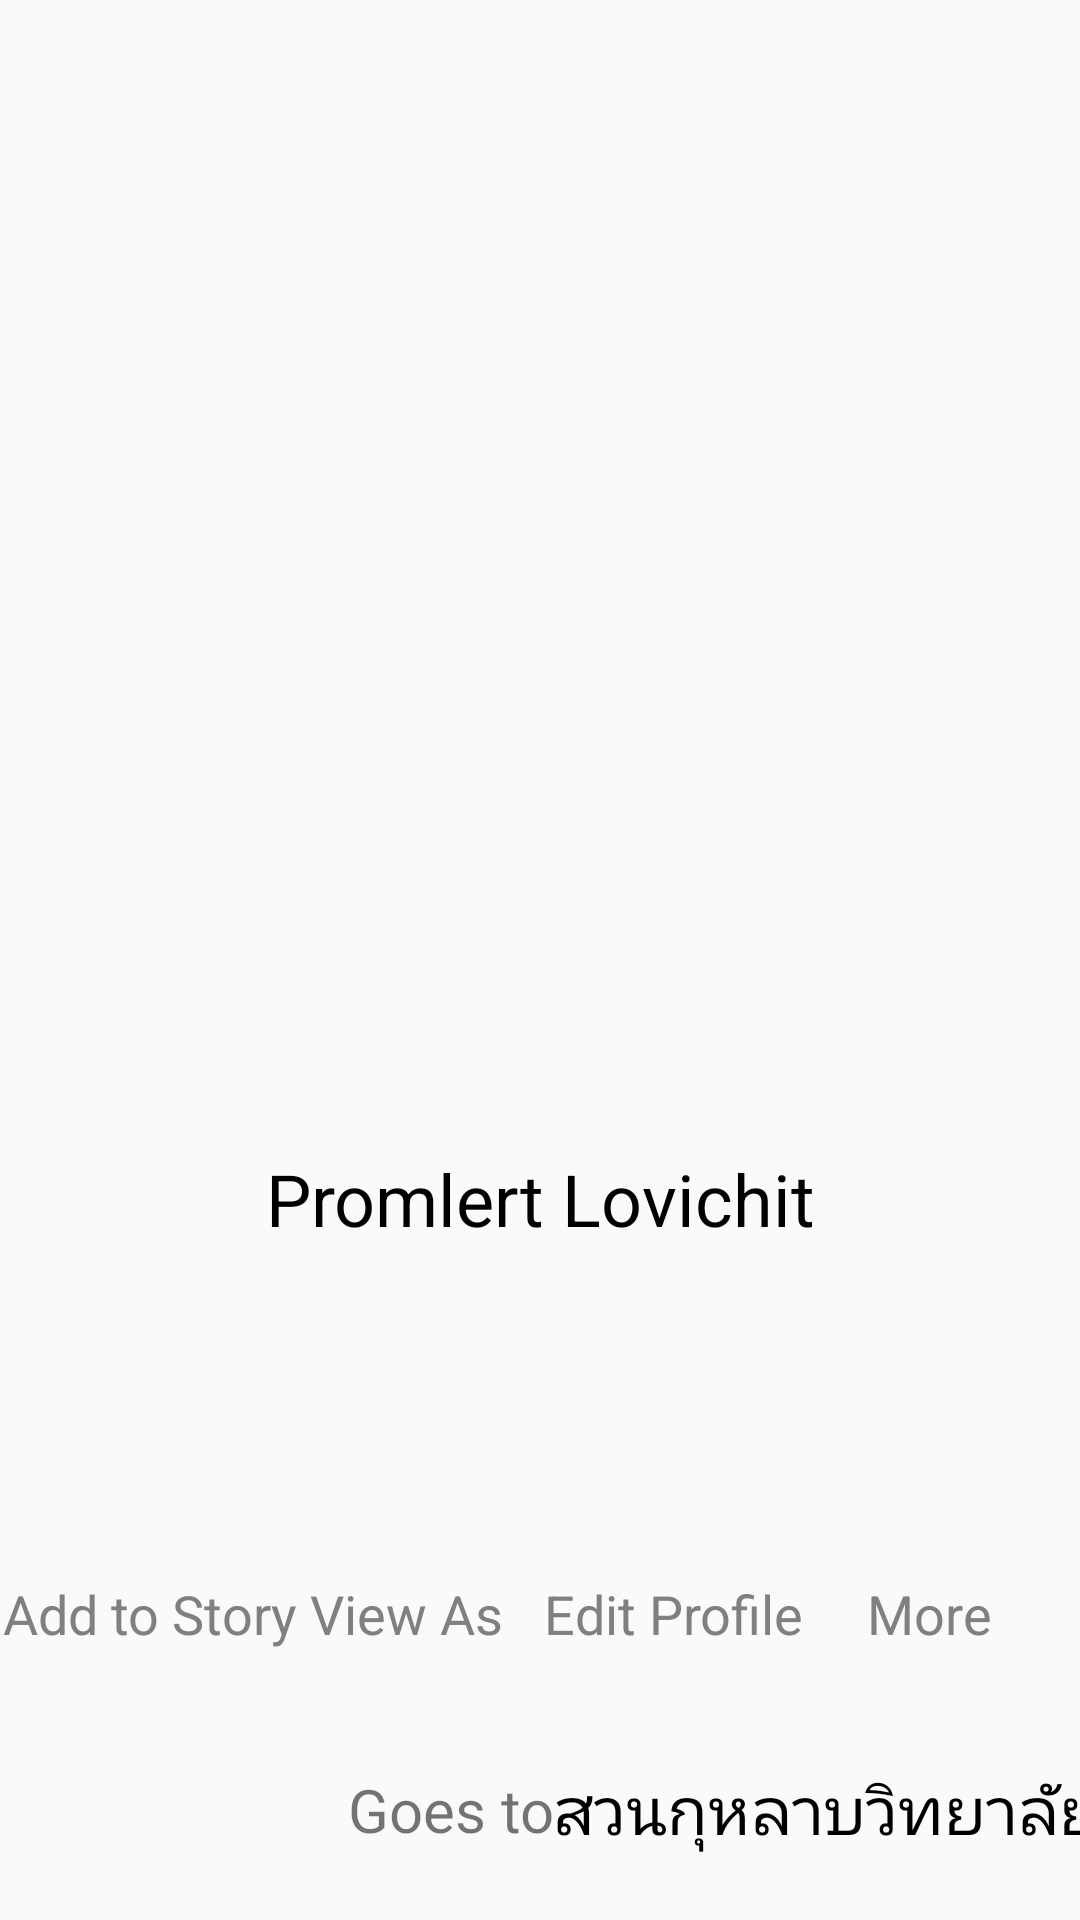

Produce the Android XML layout that renders to this screen, including the resource entries it uses.
<!-- AndroidManifest.xml: application theme AppTheme -->
<!-- res/layout/activity_profile.xml -->
<?xml version="1.0" encoding="utf-8"?>
<androidx.constraintlayout.widget.ConstraintLayout xmlns:android="http://schemas.android.com/apk/res/android"
    xmlns:app="http://schemas.android.com/apk/res-auto"
    xmlns:tools="http://schemas.android.com/tools"
    android:layout_width="match_parent"
    android:layout_height="match_parent"
    tools:context=".Profile"
    >


    <ImageView
        android:id="@+id/imageView4"
        android:layout_width="0dp"
        android:layout_height="0dp"
        android:layout_marginStart="16dp"
        android:layout_marginLeft="16dp"
        android:layout_marginTop="16dp"
        android:layout_marginEnd="16dp"
        android:layout_marginRight="16dp"
        app:layout_constraintDimensionRatio="w,397:600"
        app:layout_constraintEnd_toEndOf="parent"
        app:layout_constraintStart_toStartOf="parent"
        app:layout_constraintTop_toTopOf="parent"
        app:srcCompat="@drawable/cover" />

    <ImageView
        android:id="@+id/imageView3"
        android:layout_width="0dp"
        android:layout_height="215dp"
        app:layout_constraintBottom_toBottomOf="parent"
        app:layout_constraintDimensionRatio="w,1:1"
        app:layout_constraintEnd_toEndOf="@+id/textView2"
        app:layout_constraintStart_toStartOf="@+id/textView2"
        app:layout_constraintTop_toTopOf="parent"
        app:layout_constraintVertical_bias="0.33999997"
        app:srcCompat="@drawable/ic_profile" />

    <ImageView
        android:id="@+id/imageView5"
        android:layout_width="0dp"
        android:layout_height="70dp"
        android:layout_marginTop="24dp"
        app:layout_constraintDimensionRatio="w,1:1"
        app:layout_constraintEnd_toStartOf="@+id/imageView6"
        app:layout_constraintHorizontal_chainStyle="spread"
        app:layout_constraintStart_toStartOf="parent"
        app:layout_constraintTop_toBottomOf="@+id/textView2"
        app:srcCompat="@drawable/ic_add_story" />

    <ImageView
        android:id="@+id/imageView6"
        android:layout_width="0dp"
        android:layout_height="70dp"
        android:layout_marginEnd="4dp"
        android:layout_marginRight="4dp"
        app:layout_constraintBottom_toBottomOf="@+id/imageView5"
        app:layout_constraintDimensionRatio="w,1:1"
        app:layout_constraintEnd_toStartOf="@+id/imageView7"
        app:layout_constraintStart_toEndOf="@+id/imageView5"
        app:layout_constraintTop_toTopOf="@+id/imageView5"
        app:srcCompat="@drawable/ic_view_as" />

    <ImageView
        android:id="@+id/imageView7"
        android:layout_width="0dp"
        android:layout_height="70dp"
        app:layout_constraintDimensionRatio="w,1:1"
        app:layout_constraintEnd_toStartOf="@+id/imageView8"
        app:layout_constraintStart_toEndOf="@+id/imageView6"
        app:layout_constraintTop_toTopOf="@+id/imageView6"
        app:srcCompat="@drawable/ic_edit_profile" />

    <ImageView
        android:id="@+id/imageView8"
        android:layout_width="0dp"
        android:layout_height="70dp"
        app:layout_constraintDimensionRatio="w,1:1"
        app:layout_constraintEnd_toEndOf="parent"
        app:layout_constraintStart_toEndOf="@+id/imageView7"
        app:layout_constraintTop_toTopOf="@+id/imageView7"
        app:srcCompat="@drawable/ic_more" />

    <ImageView
        android:id="@+id/imageView9"
        android:layout_width="0dp"
        android:layout_height="50dp"
        android:layout_marginStart="32dp"
        android:layout_marginLeft="32dp"
        android:layout_marginTop="24dp"
        app:layout_constraintDimensionRatio="w,1:1"
        app:layout_constraintEnd_toStartOf="@+id/textView7"
        app:layout_constraintHorizontal_bias="0.508"
        app:layout_constraintHorizontal_chainStyle="spread_inside"
        app:layout_constraintStart_toStartOf="parent"
        app:layout_constraintTop_toBottomOf="@+id/textView3"
        app:srcCompat="@drawable/ic_study" />

    <ImageView
        android:id="@+id/imageView10"
        android:layout_width="0dp"
        android:layout_height="50dp"
        android:layout_marginTop="8dp"
        app:layout_constraintDimensionRatio="w,1:1"
        app:layout_constraintEnd_toEndOf="@+id/imageView9"
        app:layout_constraintStart_toStartOf="@+id/imageView9"
        app:layout_constraintTop_toBottomOf="@+id/imageView9"
        app:srcCompat="@drawable/ic_live" />

    <ImageView
        android:id="@+id/imageView11"
        android:layout_width="0dp"
        android:layout_height="50dp"
        android:layout_marginTop="8dp"
        app:layout_constraintEnd_toEndOf="@+id/imageView10"
        app:layout_constraintStart_toStartOf="@+id/imageView10"
        app:layout_constraintTop_toBottomOf="@+id/imageView10"
        app:srcCompat="@drawable/ic_from" />

    <TextView
        android:id="@+id/textView3"
        android:layout_width="wrap_content"
        android:layout_height="wrap_content"
        android:layout_marginTop="16dp"
        android:text="@string/f2_addto"
        android:textColor="#808080"
        android:textSize="18sp"
        app:layout_constraintEnd_toEndOf="@+id/imageView5"
        app:layout_constraintStart_toStartOf="@+id/imageView5"
        app:layout_constraintTop_toBottomOf="@+id/imageView5" />

    <TextView
        android:id="@+id/textView2"
        android:layout_width="wrap_content"
        android:layout_height="wrap_content"
        android:layout_marginTop="24dp"
        android:text="Promlert Lovichit"
        android:textColor="#000000"
        android:textSize="24sp"
        app:layout_constraintBottom_toBottomOf="parent"
        app:layout_constraintEnd_toEndOf="parent"
        app:layout_constraintStart_toStartOf="parent"
        app:layout_constraintTop_toBottomOf="@+id/imageView3"
        app:layout_constraintVertical_bias="0.0" />

    <TextView
        android:id="@+id/textView4"
        android:layout_width="wrap_content"
        android:layout_height="wrap_content"
        android:layout_marginTop="16dp"
        android:text="@string/f2_View"
        android:textColor="#808080"
        android:textSize="18sp"
        app:layout_constraintEnd_toEndOf="@+id/imageView6"
        app:layout_constraintStart_toStartOf="@+id/imageView6"
        app:layout_constraintTop_toBottomOf="@+id/imageView6" />

    <TextView
        android:id="@+id/textView5"
        android:layout_width="wrap_content"
        android:layout_height="wrap_content"
        android:layout_marginTop="16dp"
        android:text="@string/f2_Edit"
        android:textColor="#808080"
        android:textSize="18sp"
        app:layout_constraintEnd_toEndOf="@+id/imageView7"
        app:layout_constraintStart_toStartOf="@+id/imageView7"
        app:layout_constraintTop_toBottomOf="@+id/imageView7" />

    <TextView
        android:id="@+id/textView6"
        android:layout_width="wrap_content"
        android:layout_height="wrap_content"
        android:layout_marginTop="16dp"
        android:text="@string/f2_More"
        android:textColor="#808080"
        android:textSize="18sp"
        app:layout_constraintEnd_toEndOf="@+id/imageView8"
        app:layout_constraintStart_toStartOf="@+id/imageView8"
        app:layout_constraintTop_toBottomOf="@+id/imageView8" />

    <TextView
        android:id="@+id/textView7"
        android:layout_width="wrap_content"
        android:layout_height="wrap_content"
        android:layout_marginStart="34dp"
        android:layout_marginLeft="34dp"
        android:text="@string/f2_Goseto"
        android:textSize="20sp"
        app:layout_constraintBottom_toTopOf="@+id/imageView10"
        app:layout_constraintStart_toEndOf="@+id/imageView9"
        app:layout_constraintTop_toTopOf="@+id/imageView9" />

    <TextView
        android:id="@+id/textView8"
        android:layout_width="wrap_content"
        android:layout_height="wrap_content"
        android:text="สวนกุหลาบวิทยาลัย"
        android:textColor="#000000"
        android:textSize="22sp"
        app:layout_constraintBottom_toBottomOf="@+id/textView7"
        app:layout_constraintEnd_toEndOf="parent"
        app:layout_constraintHorizontal_bias="0.09"
        app:layout_constraintStart_toEndOf="@+id/textView7"
        app:layout_constraintTop_toTopOf="@+id/textView7" />

    <TextView
        android:id="@+id/textView9"
        android:layout_width="wrap_content"
        android:layout_height="wrap_content"
        android:text="@string/f2_Livein"
        android:textSize="20sp"
        app:layout_constraintBottom_toBottomOf="@+id/imageView10"
        app:layout_constraintStart_toStartOf="@+id/textView7"
        app:layout_constraintTop_toTopOf="@+id/imageView10" />

    <TextView
        android:id="@+id/textView10"
        android:layout_width="wrap_content"
        android:layout_height="wrap_content"
        android:text="@string/f2_From"
        android:textSize="20sp"
        app:layout_constraintBottom_toBottomOf="@+id/imageView11"
        app:layout_constraintStart_toStartOf="@+id/textView9"
        app:layout_constraintTop_toTopOf="@+id/imageView11" />

    <TextView
        android:id="@+id/textView11"
        android:layout_width="wrap_content"
        android:layout_height="wrap_content"
        android:text="กรุงเทพมหานคร"
        android:textColor="#000000"
        android:textSize="22sp"
        app:layout_constraintBottom_toBottomOf="@+id/textView9"
        app:layout_constraintEnd_toEndOf="parent"
        app:layout_constraintHorizontal_bias="0.05"
        app:layout_constraintStart_toEndOf="@+id/textView9"
        app:layout_constraintTop_toTopOf="@+id/textView9" />

    <TextView
        android:id="@+id/textView12"
        android:layout_width="wrap_content"
        android:layout_height="wrap_content"
        android:text="กรุงเทพมหานคร"
        android:textColor="#000000"
        android:textSize="22sp"
        app:layout_constraintBottom_toBottomOf="@+id/textView10"
        app:layout_constraintEnd_toEndOf="parent"
        app:layout_constraintHorizontal_bias="0.05"
        app:layout_constraintStart_toEndOf="@+id/textView10"
        app:layout_constraintTop_toTopOf="@+id/textView10" />

    <androidx.constraintlayout.widget.Guideline
        android:id="@+id/guideline2"
        android:layout_width="wrap_content"
        android:layout_height="wrap_content"
        android:orientation="vertical"
        app:layout_constraintGuide_begin="20dp" />

    <androidx.constraintlayout.widget.Guideline
        android:id="@+id/guideline3"
        android:layout_width="wrap_content"
        android:layout_height="wrap_content"
        android:orientation="horizontal"
        app:layout_constraintGuide_begin="20dp" />

</androidx.constraintlayout.widget.ConstraintLayout>
<!-- resources referenced by this layout -->
<resources>
  <string name="f2_Edit">Edit Profile</string>
  <string name="f2_From">From</string>
  <string name="f2_Goseto">Goes to</string>
  <string name="f2_Livein">Live in</string>
  <string name="f2_More">More</string>
  <string name="f2_View">View As</string>
  <string name="f2_addto">Add to Story</string>
  <style name="AppTheme" parent="Theme.AppCompat.Light.DarkActionBar">
          
          <item name="colorPrimary">#0000ff</item>
          <item name="colorPrimaryDark">#0000ff</item>
          <item name="colorAccent">@color/colorAccent</item>
      </style>
  <!-- not gathered from this repository: default colours our renderer supplied (Android Studio template values) -->
  <color name="colorAccent">#FF03DAC5</color>
</resources>
